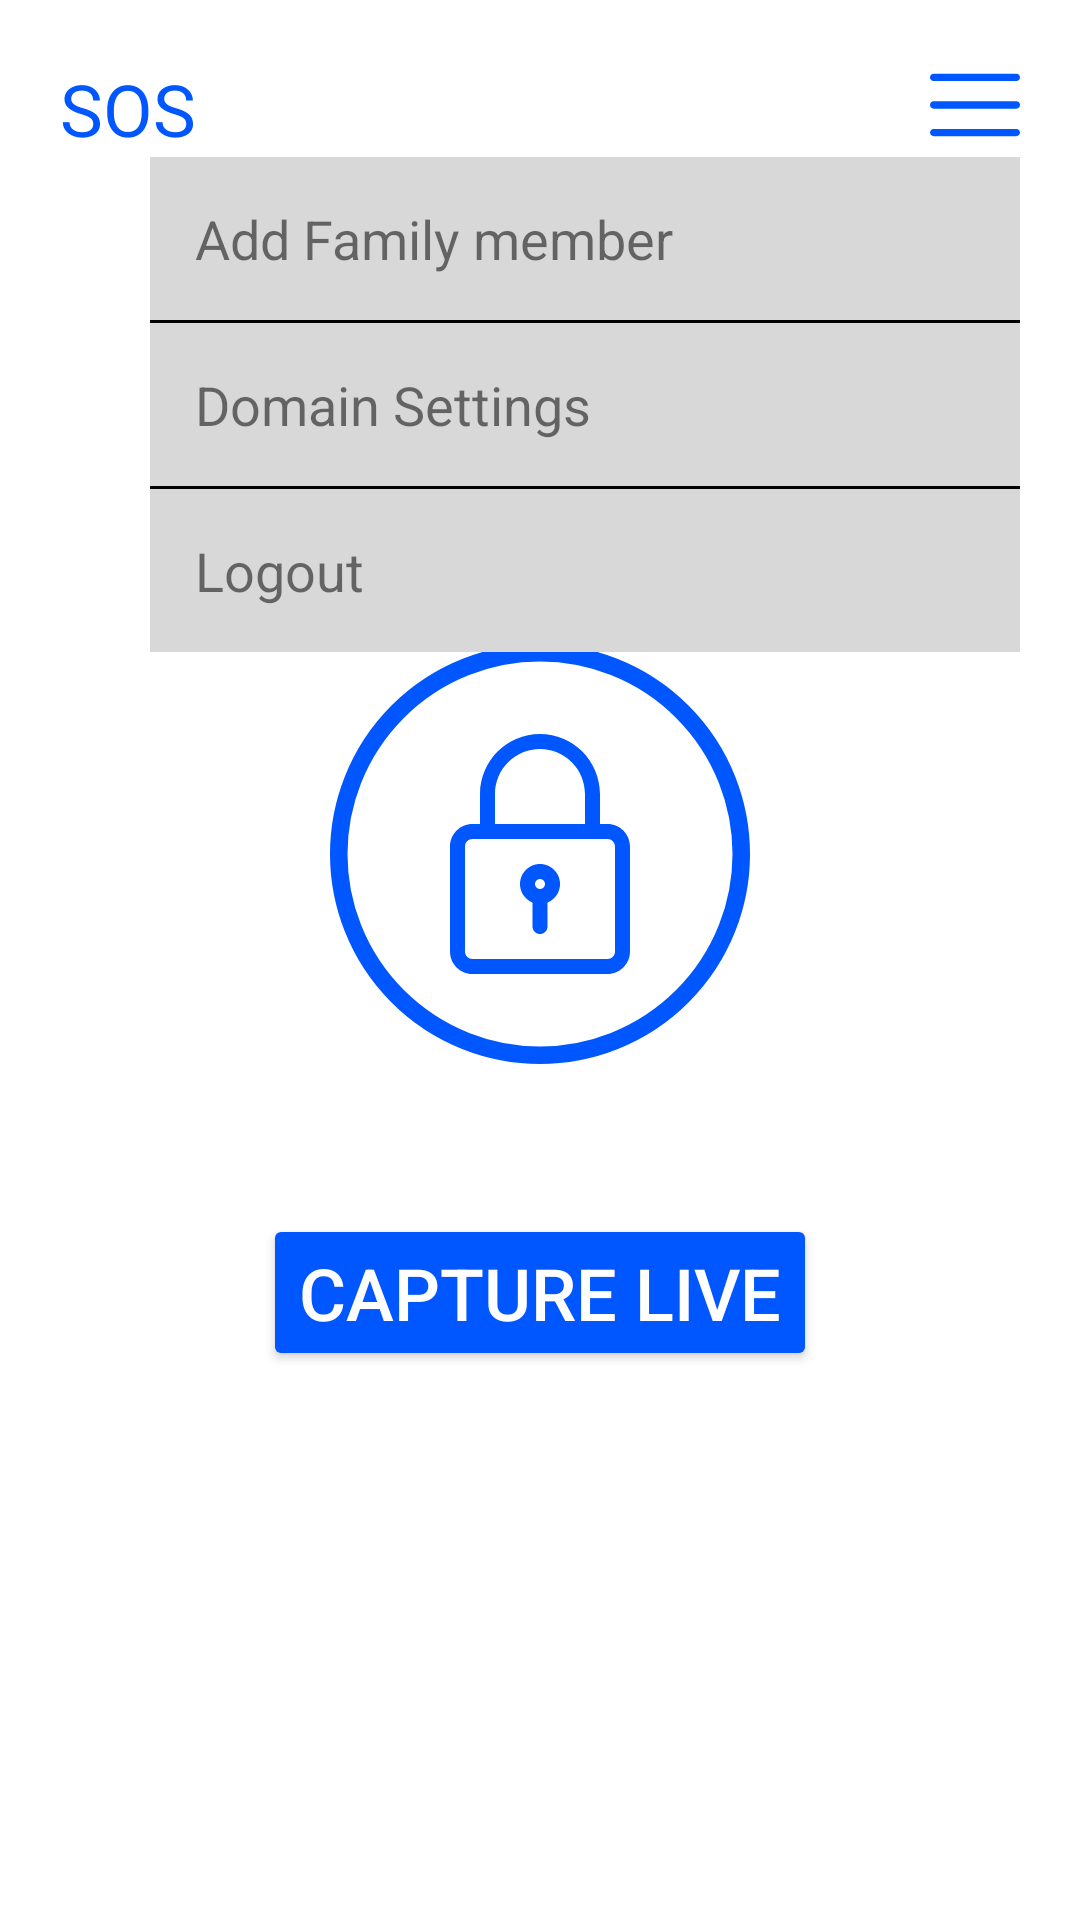

Reconstruct the res/layout file that produces this screen, plus the resources it refers to.
<!-- AndroidManifest.xml: application theme Theme.SecurityDoorBell -->
<!-- res/layout/activity_popup.xml -->
<?xml version="1.0" encoding="utf-8"?>
<LinearLayout xmlns:android="http://schemas.android.com/apk/res/android"
    xmlns:app="http://schemas.android.com/apk/res-auto"
    xmlns:tools="http://schemas.android.com/tools"
    android:layout_width="match_parent"
    android:layout_height="match_parent"
    android:orientation="vertical"
    tools:context=".MainActivity">

    <RelativeLayout
        android:layout_width="match_parent"
        android:layout_height="wrap_content">

        <TextView
            android:layout_width="wrap_content"
            android:layout_height="wrap_content"
            android:layout_alignParentLeft="true"
            android:layout_marginLeft="20dp"
            android:layout_marginTop="20dp"
            android:text="SOS"
            android:textColor="@color/shiny_blue"
            android:textSize="24dp" />

        <ImageView
            android:layout_width="30dp"
            android:layout_height="30dp"
            android:layout_alignParentRight="true"
            android:layout_marginTop="20dp"
            android:layout_marginRight="20dp"
            app:srcCompat="@drawable/menu" />

    </RelativeLayout>

    <RelativeLayout
        android:layout_width="match_parent"
        android:layout_height="wrap_content">

        <LinearLayout
            android:layout_width="match_parent"
            android:layout_height="wrap_content"
            android:background=""
            android:orientation="vertical">

            <TextView
                android:layout_width="match_parent"
                android:layout_height="wrap_content"
                android:layout_marginTop="100dp"
                android:gravity="center_horizontal"
                android:text="LOCKED"
                android:textAlignment="gravity"
                android:textColor="@color/shiny_blue"
                android:textSize="24dp"
                android:textStyle="bold" />

            <RelativeLayout
                android:layout_width="match_parent"
                android:layout_height="200dp">

                <ImageView
                    android:layout_width="120dp"
                    android:layout_height="120dp"
                    android:layout_centerHorizontal="true"
                    android:layout_centerVertical="true"
                    android:layout_marginTop="30dp"
                    android:padding="20dp"
                    app:srcCompat="@drawable/lock" />

                <ImageView
                    android:layout_width="140dp"
                    android:layout_height="140dp"
                    android:layout_centerHorizontal="true"
                    android:layout_centerVertical="true"
                    android:layout_marginTop="30dp"
                    app:srcCompat="@drawable/circle" />

            </RelativeLayout>

            <Button
                android:layout_width="wrap_content"
                android:layout_height="wrap_content"
                android:layout_alignParentLeft="true"
                android:layout_gravity="center_horizontal"
                android:layout_marginTop="20dp"
                android:backgroundTint="@color/shiny_blue"
                android:text="Capture Live"
                android:textColor="@color/white"
                android:textSize="24dp" />
        </LinearLayout>

        <LinearLayout
            android:layout_width="match_parent"
            android:layout_height="wrap_content"
            android:layout_marginLeft="50dp"
            android:layout_marginRight="20dp"
            android:background="@color/grey"
            android:orientation="vertical">

            <TextView
                android:layout_width="match_parent"
                android:layout_height="wrap_content"
                android:padding="15dp"
                android:text="Add Family member"
                android:textSize="18dp" />

            <View
                android:layout_width="match_parent"
                android:layout_height="1dp"
                android:background="@color/black" />

            <TextView
                android:layout_width="match_parent"
                android:layout_height="wrap_content"
                android:padding="15dp"
                android:text="Domain Settings"
                android:textSize="18dp" />

            <View
                android:layout_width="match_parent"
                android:layout_height="1dp"
                android:background="@color/black" />

            <TextView
                android:layout_width="match_parent"
                android:layout_height="wrap_content"
                android:padding="15dp"
                android:text="Logout"
                android:textSize="18dp" />

        </LinearLayout>

    </RelativeLayout>


</LinearLayout>
<!-- resources referenced by this layout -->
<resources>
  <color name="black">#000000</color>
  <color name="grey">#D8D8D8</color>
  <color name="shiny_blue">#0057ff</color>
  <color name="white">#ffffff</color>
  <!-- drawable circle (drawable) -->
  <?xml version="1.0" encoding="utf-8"?>
  <shape android:shape="oval"
      xmlns:android="http://schemas.android.com/apk/res/android" >
      <stroke android:width="5dp" android:color="@color/shiny_blue"/>
      <size android:width="120dp" android:height="120dp"/>
  
  </shape>
  <!-- drawable lock (drawable) -->
  <?xml version="1.0" encoding="utf-8"?>
  <vector xmlns:android="http://schemas.android.com/apk/res/android"
      android:width="24dp"
      android:height="24dp"
      android:viewportWidth="24"
      android:viewportHeight="24">
  
      <path
          android:fillColor="@color/shiny_blue"
          android:pathData="M18.75 24h-13.5c-1.24 0-2.25-1.009-2.25-2.25v-10.5c0-1.241 1.01-2.25 2.25-2.25h13.5c1.24 0 2.25 1.009 2.25 2.25v10.5c0 1.241-1.01 2.25-2.25 2.25zm-13.5-13.5c-0.413 0-0.75 0.336 -0.75 0.75 v10.5c0 0.414 0.337 0.75 0.75 0.75h13.5c0.413 0 0.75-0.336 0.75 -0.75v-10.5c0-0.414-0.337-0.75-0.75-0.75z" />
      <path
          android:fillColor="@color/shiny_blue"
          android:pathData="M17.25 10.5c-0.414 0-0.75-0.336-0.75-0.75v-3.75c0-2.481-2.019-4.5-4.5-4.5s-4.5 2.019-4.5 4.5v3.75c0 0.414-0.336 0.75 -0.75 0.75 s-0.75-0.336-0.75-0.75v-3.75c0-3.309 2.691-6 6-6s6 2.691 6 6v3.75c0 0.414-0.336 0.75 -0.75 0.75 z" />
      <path
          android:fillColor="@color/shiny_blue"
          android:pathData="M12 17c-1.103 0-2-0.897-2-2s0.897-2 2-2 2 0.897 2 2-0.897 2-2 2zm0-2.5c-0.275 0-0.5 0.224 -0.5 0.5 s0.225 0.5 0.5 0.5 0.5-0.224 0.5 -0.5-0.225-0.5-0.5-0.5z" />
      <path
          android:fillColor="@color/shiny_blue"
          android:pathData="M12 20c-0.414 0-0.75-0.336-0.75-0.75v-2.75c0-0.414 0.336 -0.75 0.75 -0.75s0.75 0.336 0.75 0.75 v2.75c0 0.414-0.336 0.75 -0.75 0.75 z" />
  </vector>
  <!-- drawable menu (drawable) -->
  <?xml version="1.0" encoding="utf-8"?>
  <vector xmlns:android="http://schemas.android.com/apk/res/android"
      android:width="512dp"
      android:height="512dp"
      android:viewportWidth="512"
      android:viewportHeight="512">
  
      <path
          android:fillColor="@color/shiny_blue"
          android:pathData="M491.318,235.318H20.682C9.26,235.318,0,244.577,0,256s9.26,20.682,20.682,20.682h470.636 c11.423,0,20.682-9.259,20.682-20.682C512,244.578,502.741,235.318,491.318,235.318z" />
      <path
          android:fillColor="@color/shiny_blue"
          android:pathData="M491.318,78.439H20.682C9.26,78.439,0,87.699,0,99.121c0,11.422,9.26,20.682,20.682,20.682h470.636 c11.423,0,20.682-9.26,20.682-20.682C512,87.699,502.741,78.439,491.318,78.439z" />
      <path
          android:fillColor="@color/shiny_blue"
          android:pathData="M491.318,392.197H20.682C9.26,392.197,0,401.456,0,412.879s9.26,20.682,20.682,20.682h470.636 c11.423,0,20.682-9.259,20.682-20.682S502.741,392.197,491.318,392.197z" />
  </vector>
  <style name="Theme.SecurityDoorBell" parent="Theme.MaterialComponents.DayNight.NoActionBar">
          
          <item name="colorPrimary">@color/purple_500</item>
          <item name="colorPrimaryVariant">@color/purple_700</item>
          <item name="colorOnPrimary">@color/white</item>
          
          <item name="colorSecondary">@color/teal_200</item>
          <item name="colorSecondaryVariant">@color/teal_700</item>
          <item name="colorOnSecondary">@color/black</item>
          
          <item name="android:statusBarColor" tools:targetApi="l">?attr/colorPrimaryVariant</item>
          
      </style>
  <color name="purple_500">#FF6200EE</color>
  <color name="purple_700">#FF3700B3</color>
  <color name="teal_200">#FF03DAC5</color>
  <color name="teal_700">#FF018786</color>
</resources>
